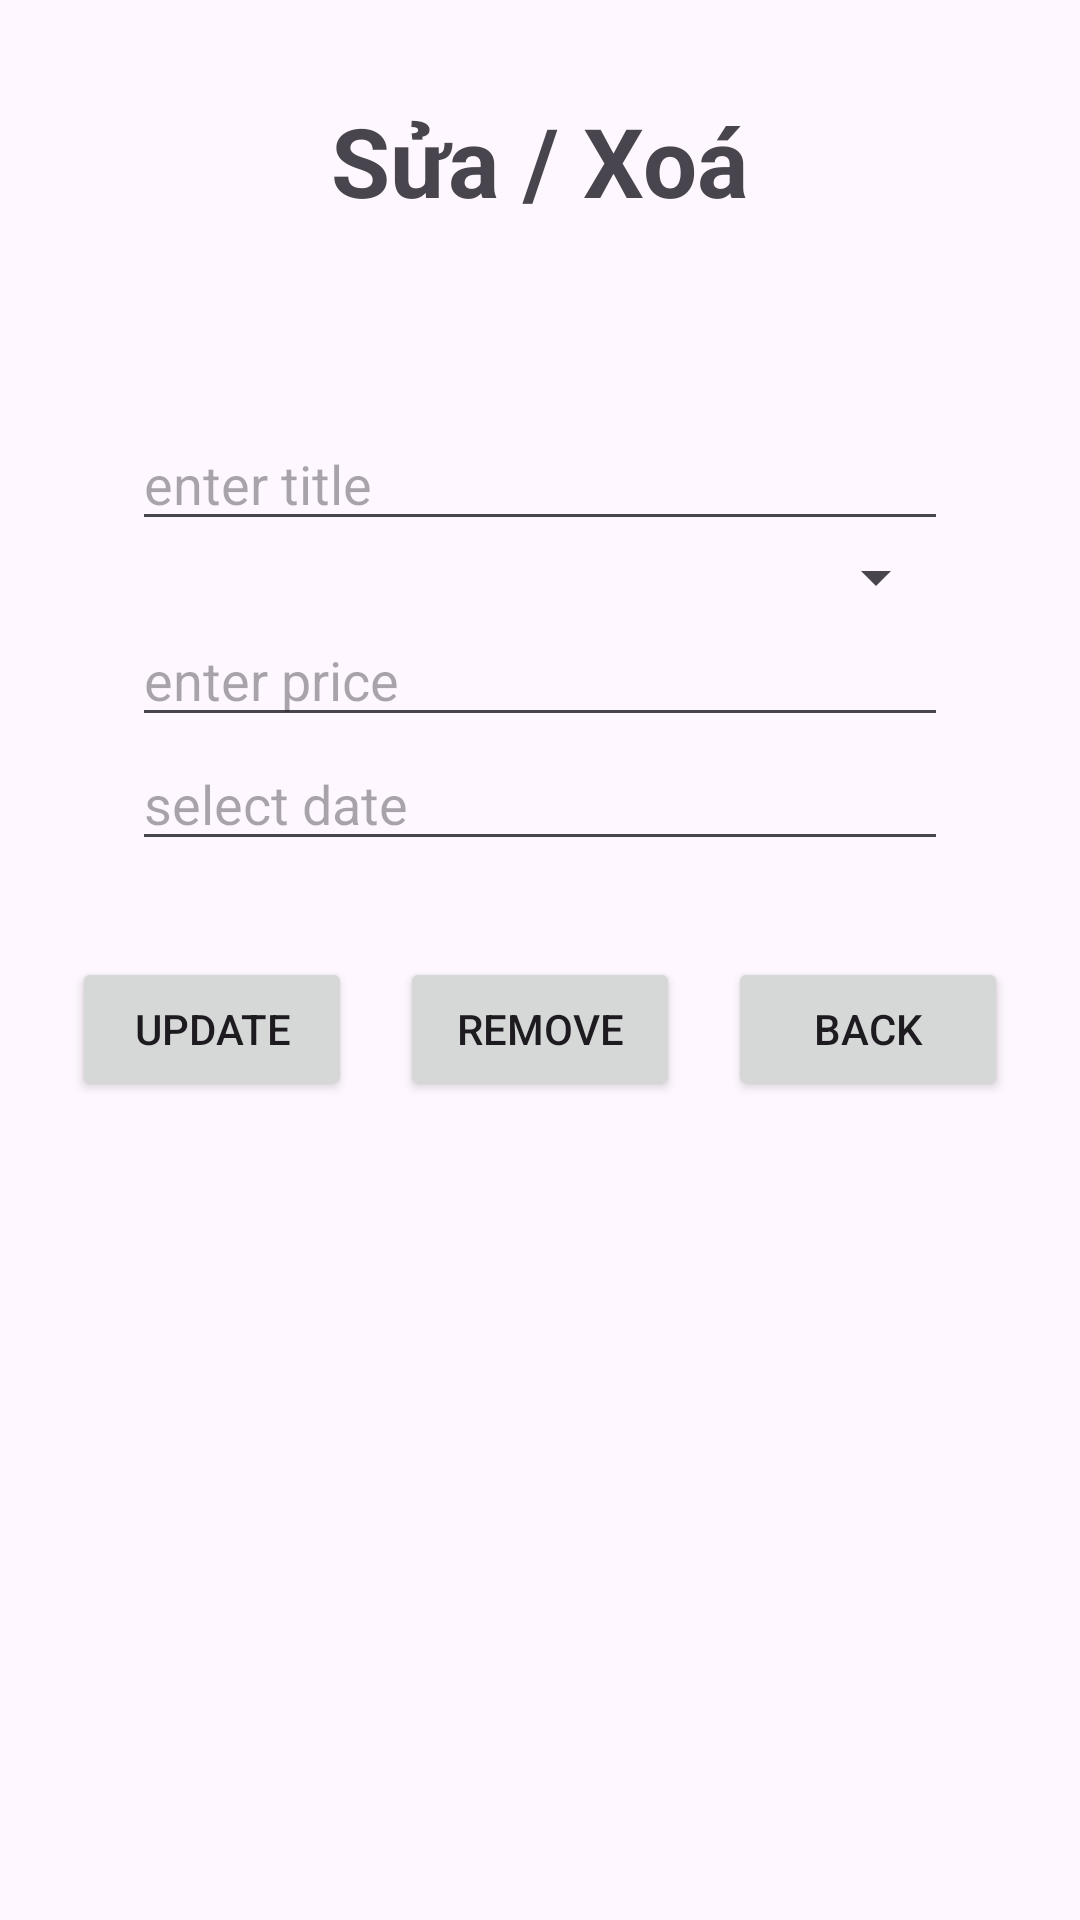

Layout XML and referenced resources for this Android screen:
<!-- AndroidManifest.xml: application theme Theme.Material3.Light.NoActionBar -->
<!-- res/layout/activity_edit.xml -->
<?xml version="1.0" encoding="utf-8"?>
<androidx.constraintlayout.widget.ConstraintLayout xmlns:android="http://schemas.android.com/apk/res/android"
    xmlns:app="http://schemas.android.com/apk/res-auto"
    xmlns:tools="http://schemas.android.com/tools"
    android:layout_width="match_parent"
    android:layout_height="match_parent"
    tools:context=".EditActivity">

    <LinearLayout
        android:id="@+id/ll1"
        android:layout_width="match_parent"
        android:layout_height="wrap_content"
        android:gravity="center"
        app:layout_constraintEnd_toEndOf="parent"
        app:layout_constraintStart_toStartOf="parent"
        app:layout_constraintTop_toTopOf="parent">

        <TextView
            android:id="@+id/tv1"
            android:layout_width="wrap_content"
            android:layout_height="wrap_content"
            android:layout_marginVertical="32dp"
            android:text="Sửa / Xoá"
            android:textSize="32sp"
            android:textStyle="bold"
            app:layout_constraintEnd_toEndOf="parent"
            app:layout_constraintStart_toStartOf="parent"
            app:layout_constraintTop_toTopOf="parent" />
    </LinearLayout>

    <LinearLayout
        android:id="@+id/ll2"
        android:layout_width="match_parent"
        android:layout_height="wrap_content"
        android:layout_margin="16dp"
        android:background="@drawable/rounded_edge"
        android:orientation="vertical"
        android:padding="16dp"
        app:layout_constraintTop_toBottomOf="@+id/ll1">

        <EditText
            android:id="@+id/edTitle"
            android:layout_width="match_parent"
            android:layout_height="wrap_content"
            android:layout_marginHorizontal="12dp"
            android:hint="enter title" />

        <Spinner
            android:id="@+id/spinner"
            android:layout_width="match_parent"
            android:layout_height="wrap_content"
            android:layout_marginHorizontal="12dp"
            app:layout_constraintStart_toStartOf="parent"
            app:layout_constraintTop_toBottomOf="@id/edTitle" />

        <EditText
            android:id="@+id/edPrice"
            android:layout_width="match_parent"
            android:layout_height="wrap_content"
            android:layout_marginHorizontal="12dp"
            android:hint="enter price"
            app:layout_constraintEnd_toEndOf="parent"
            app:layout_constraintStart_toStartOf="parent"
            app:layout_constraintTop_toBottomOf="@id/spinner" />


        <EditText
            android:id="@+id/edDate"
            android:layout_width="match_parent"
            android:layout_height="wrap_content"
            android:layout_marginHorizontal="12dp"
            android:hint="select date"
            app:layout_constraintEnd_toEndOf="parent"
            app:layout_constraintStart_toStartOf="parent"
            app:layout_constraintTop_toBottomOf="@id/edPrice" />
    </LinearLayout>

    <LinearLayout
        android:id="@+id/ll3"
        android:layout_width="match_parent"
        android:layout_height="wrap_content"
        android:gravity="center"
        android:padding="16dp"
        android:weightSum="3"
        app:layout_constraintTop_toBottomOf="@+id/ll2">

        <Button
            android:id="@+id/btUpdate"
            android:layout_width="wrap_content"
            android:layout_height="wrap_content"
            android:layout_marginHorizontal="8dp"
            android:layout_weight="1"
            android:text="update" />

        <Button
            android:id="@+id/btRemove"
            android:layout_width="wrap_content"
            android:layout_height="wrap_content"
            android:layout_marginHorizontal="8dp"
            android:layout_weight="1"
            android:text="remove" />

        <Button
            android:id="@+id/btBack"
            android:layout_width="wrap_content"
            android:layout_height="wrap_content"
            android:layout_marginHorizontal="8dp"
            android:layout_weight="1"
            android:text="back" />
    </LinearLayout>
</androidx.constraintlayout.widget.ConstraintLayout>
<!-- resources referenced by this layout -->
<resources>

</resources>
